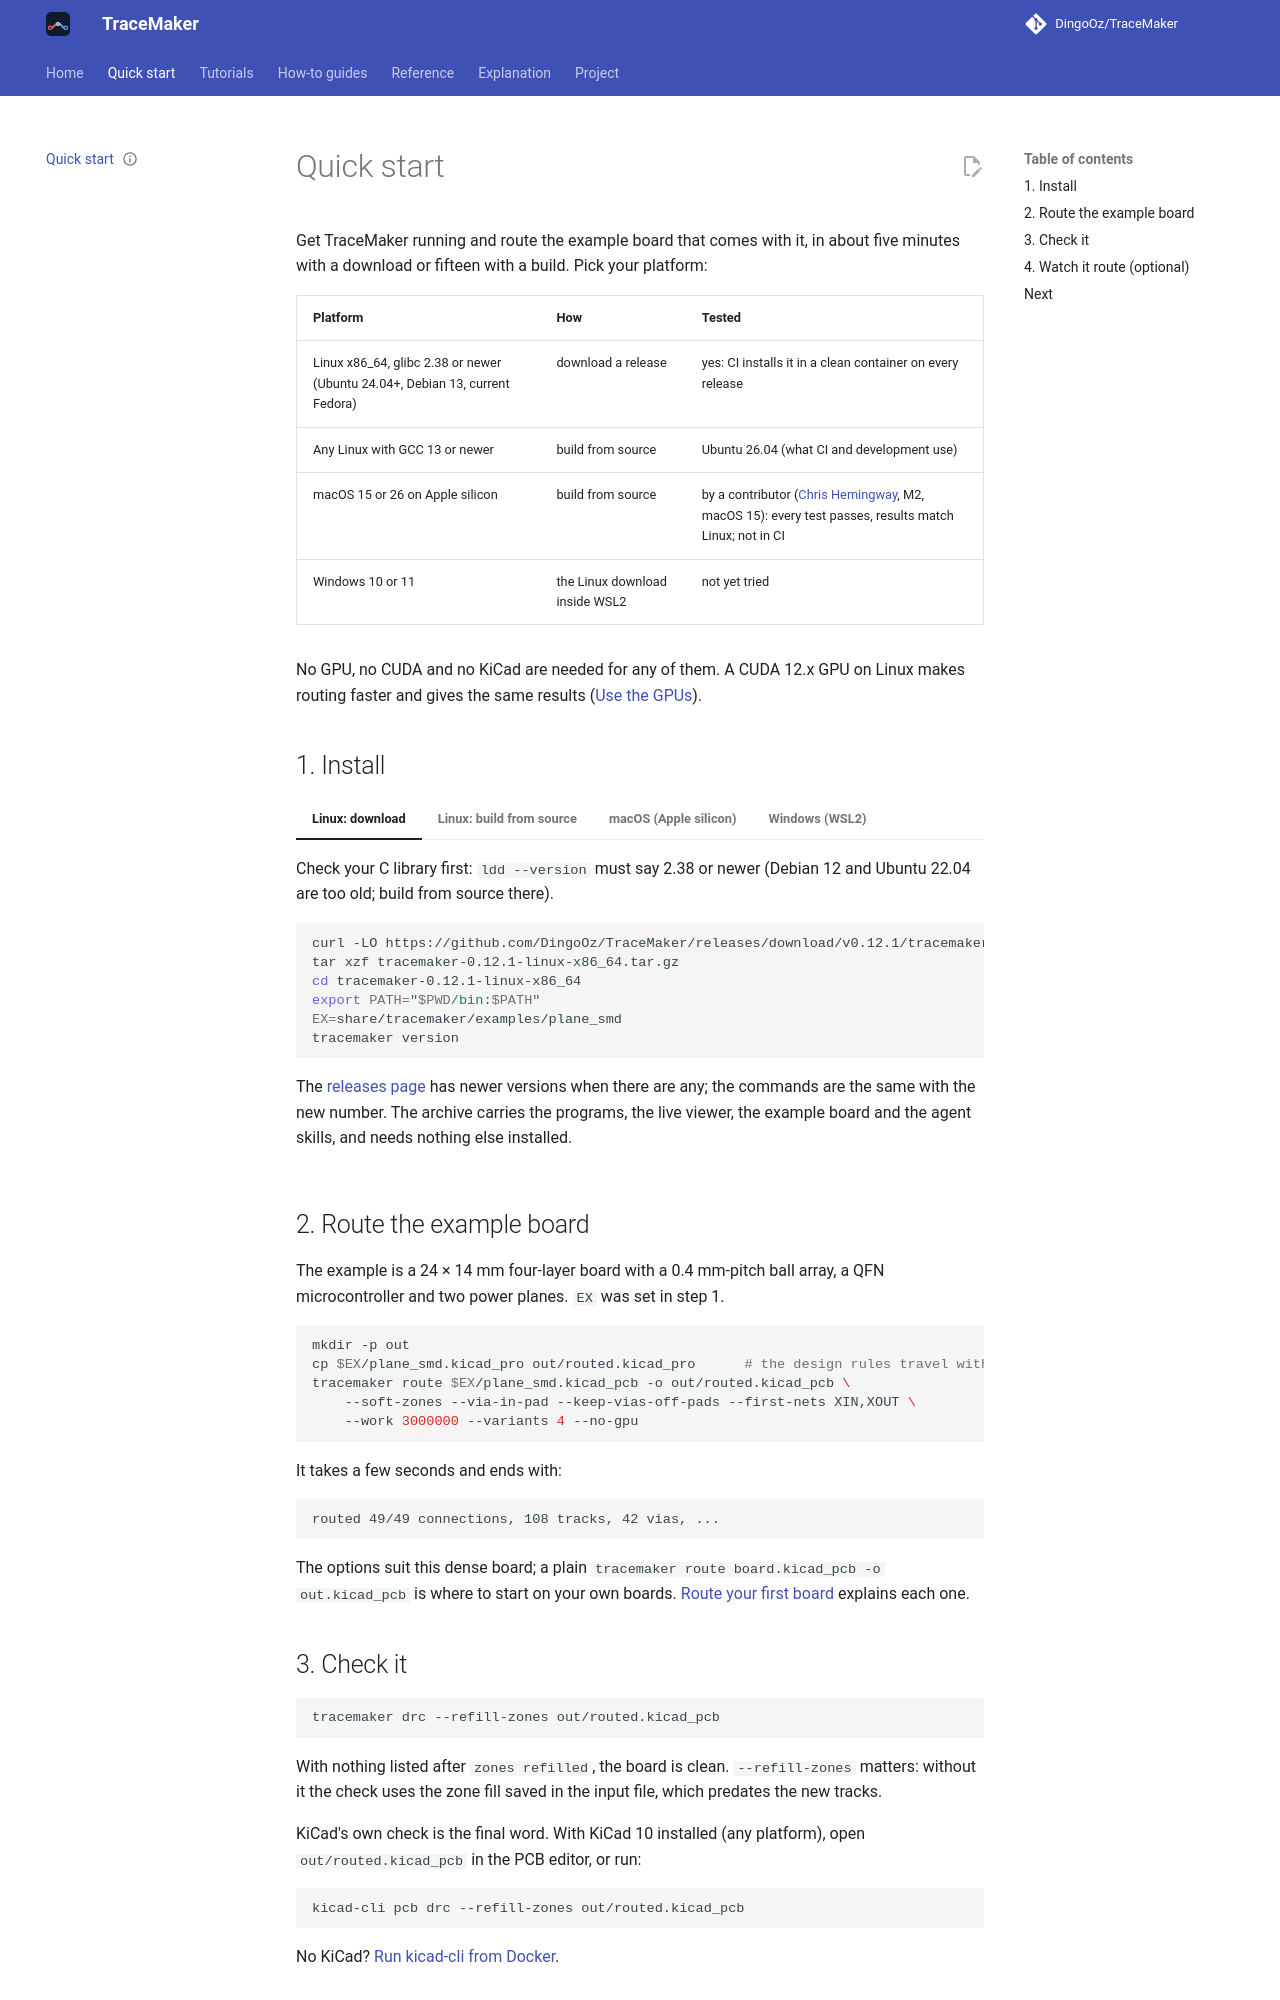

repository: DingoOz/TraceMaker · page: dev/quick-start/index.html · generator: mkdocs

---
status: current
code: [scripts/make_release.py, CMakePresets.json, CMakeLists.txt]
---

# Quick start

Get TraceMaker running and route the example board that comes with it, in about five minutes with a download or
fifteen with a build. Pick your platform:

| Platform | How | Tested |
|---|---|---|
| Linux x86_64, glibc 2.38 or newer (Ubuntu 24.04+, Debian 13, current Fedora) | download a release | yes: CI installs it in a clean container on every release |
| Any Linux with GCC 13 or newer | build from source | Ubuntu 26.04 (what CI and development use) |
| macOS 15 or 26 on Apple silicon | build from source | by a contributor ([Chris Hemingway](https://github.com/cHemingway), M2, macOS 15): every test passes, results match Linux; not in CI |
| Windows 10 or 11 | the Linux download inside WSL2 | not yet tried |

No GPU, no CUDA and no KiCad are needed for any of them. A CUDA 12.x GPU on Linux makes routing faster
and gives the same results ([Use the GPUs](how-to/gpu.md)).

## 1. Install

=== "Linux: download"

    Check your C library first: `ldd --version` must say 2.38 or newer (Debian 12 and Ubuntu 22.04 are too old;
    build from source there).

    ```bash
    curl -LO https://github.com/DingoOz/TraceMaker/releases/download/v0.12.1/tracemaker-0.12.1-linux-x86_64.tar.gz
    tar xzf tracemaker-0.12.1-linux-x86_64.tar.gz
    cd tracemaker-0.12.1-linux-x86_64
    export PATH="$PWD/bin:$PATH"
    EX=share/tracemaker/examples/plane_smd
    tracemaker version
    ```

    The [releases page](https://github.com/DingoOz/TraceMaker/releases) has newer versions when there are any; the
    commands are the same with the new number. The archive carries the programs, the live viewer, the example board
    and the agent skills, and needs nothing else installed.

=== "Linux: build from source"

    Install the compiler and libraries. On Ubuntu or Debian:

    ```bash
    sudo apt install g++-15 cmake ninja-build git python3 python3-yaml python3-dev \
        libboost-dev libboost-system-dev libeigen3-dev nlohmann-json3-dev libcli11-dev \
        libsqlite3-dev libzstd-dev catch2 pybind11-dev
    ```

    (`g++-13` or `g++-14` in place of `g++-15` if your release does not have it. Libraries that are missing are
    fetched and built with the project, which makes the first build slower.) Then:

    ```bash
    git clone https://github.com/DingoOz/TraceMaker.git
    cd TraceMaker
    cmake --preset cpu-only
    cmake --build --preset cpu-only
    export PATH="$PWD/build/cpu-only/src/app:$PATH"
    EX=tests/boards/plane_smd
    tracemaker version
    ```

    With a CUDA 12.x GPU, use the preset `release` in place of `cpu-only` (and `build/release/...` in the path).
    To use the live viewer, also build its page once: `cd viewer && npm install && npm run build && cd ..`
    (needs Node.js). More in [Build and test](how-to/build-and-test.md).

=== "macOS (Apple silicon)"

    Install Apple's Command Line Tools (`xcode-select --install`) and [Homebrew](https://brew.sh), then:

    ```bash
    brew install cmake ninja eigen cli11 nlohmann-json catch2 zstd boost clipper2
    git clone https://github.com/DingoOz/TraceMaker.git
    cd TraceMaker
    cmake --preset macos-metal -DCMAKE_PREFIX_PATH="$(brew --prefix)"
    cmake --build --preset macos-metal
    export PATH="$PWD/build/macos-metal/src/app:$PATH"
    EX=tests/boards/plane_smd
    tracemaker version
    ```

    `macos-cpu` builds without Metal. Metal speeds up only the cost-to-go fields
    ([GPU, §8](07-gpu.md)). For the live viewer, build its page once:
    `cd viewer && npm install && npm run build && cd ..` (`brew install node`).

    !!! note "Tested by a contributor, not in CI"
        [Chris Hemingway](https://github.com/cHemingway) built and tested this on an Apple M2 with macOS 15 ([GPU, §8.2](07-gpu.md)); CI does not
        build macOS, so a change can break it unnoticed. If a step fails, please
        [open an issue](https://github.com/DingoOz/TraceMaker/issues) with the output.

=== "Windows (WSL2)"

    TraceMaker has no native Windows build. It should run in WSL2, the Linux system built into Windows, but this
    has not been tried yet. Please [tell us](https://github.com/DingoOz/TraceMaker/issues) how it goes.

    In PowerShell, as administrator:

    ```powershell
    wsl --install -d Ubuntu-24.04
    ```

    Restart if asked, open **Ubuntu 24.04** from the Start menu, and follow the **Linux: download** tab from there.
    Your Windows drives are under `/mnt/c`, `/mnt/d`, …, so a board in your Documents folder is
    `/mnt/c/Users/<you>/Documents/...`. The live viewer opens in your Windows browser at the address it prints.

    The KiCad plugin in the release is for KiCad on Linux; it cannot be used by KiCad for Windows.
